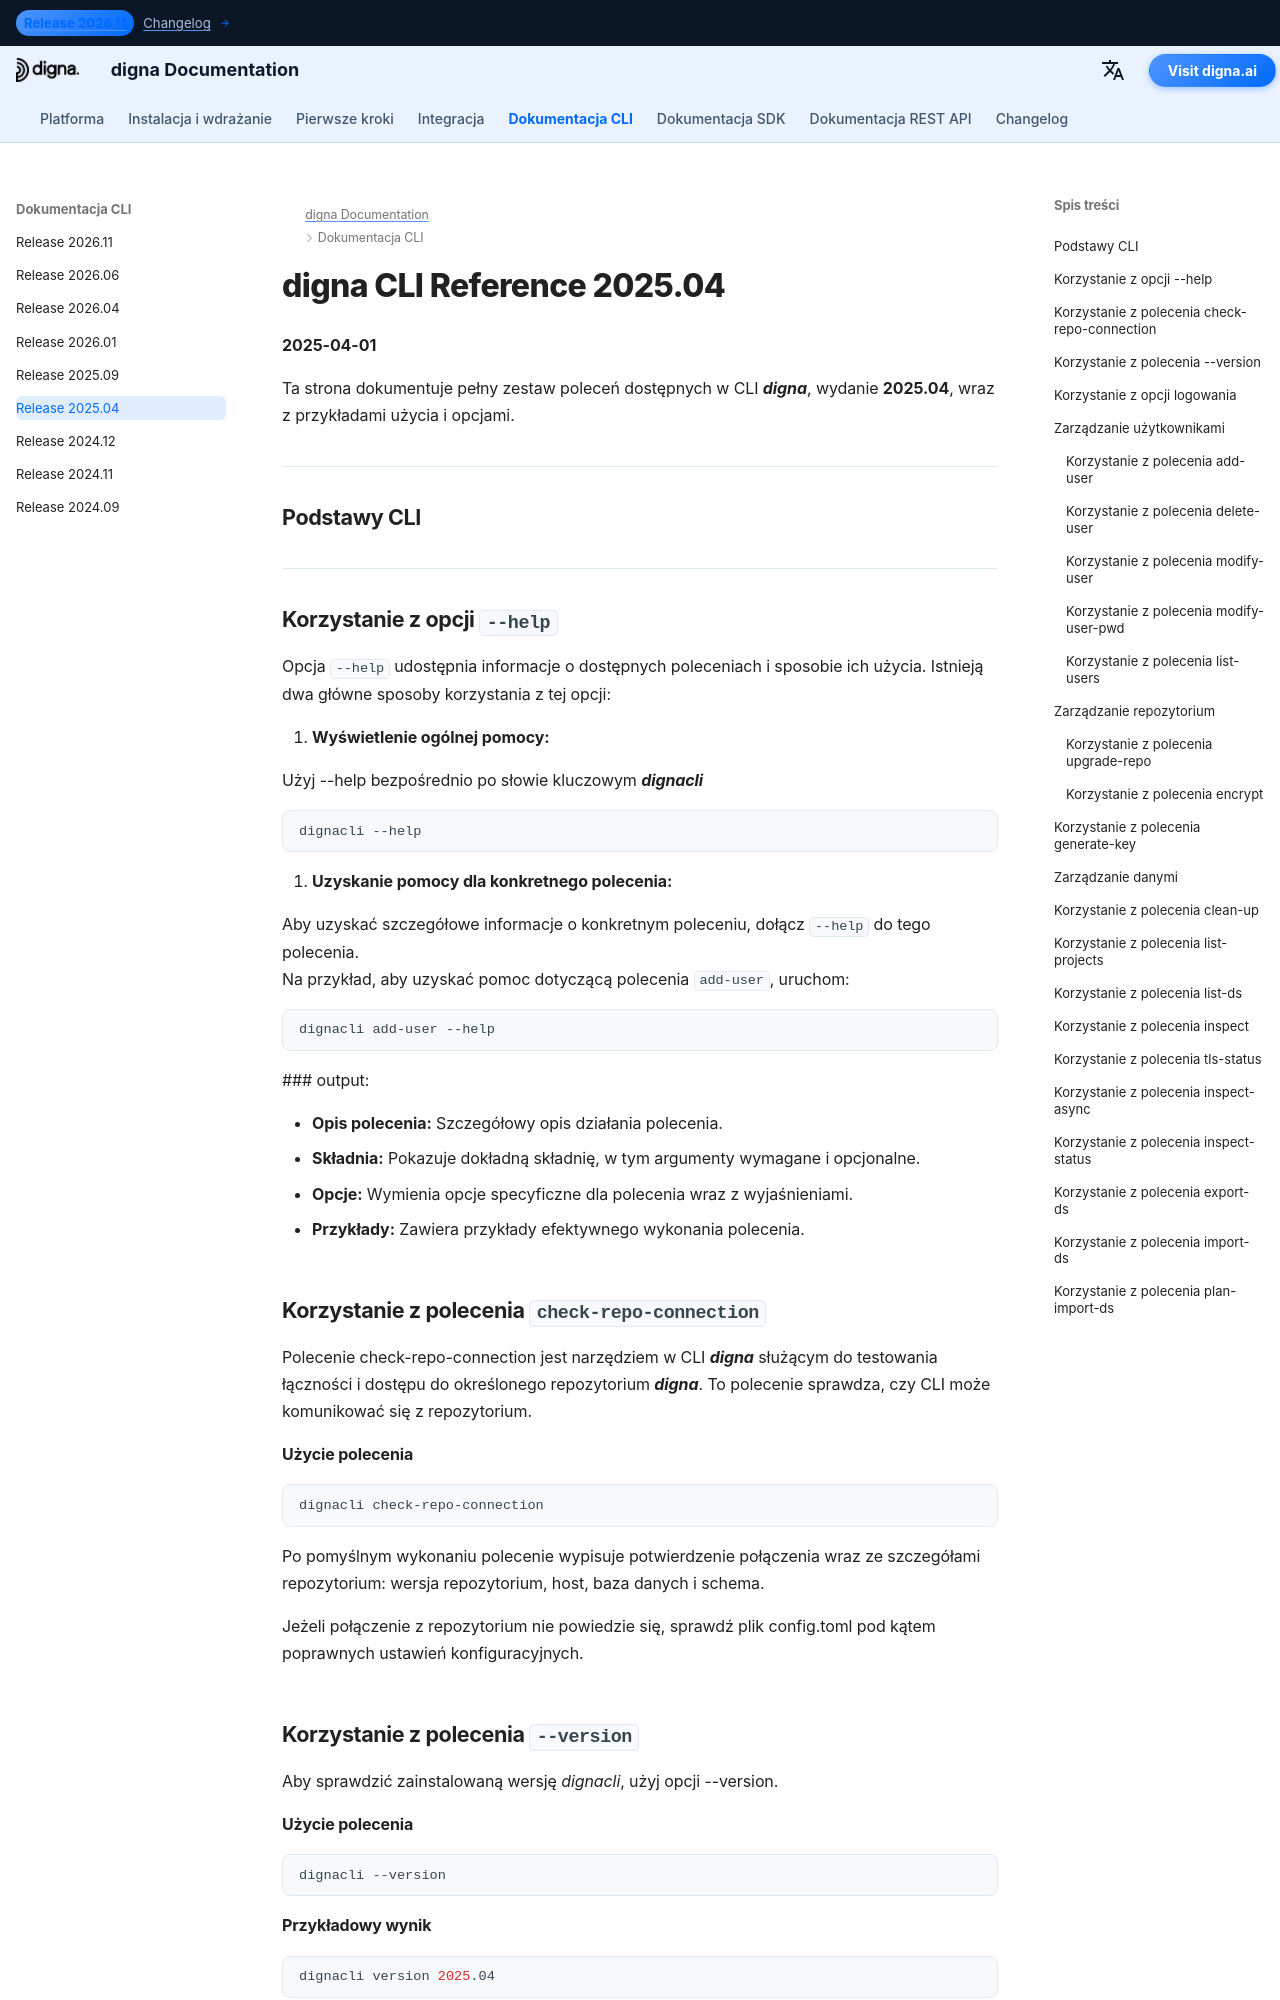

repository: dignaai/digna-docs · page: pl/cli/Command_Line_Interface_202504/index.html · generator: mkdocs

---
title: digna CLI Reference 2025.04 – Polecenia i przykłady | dokumentacja digna
description: Kompletny przewodnik po wydaniu digna CLI 2025.04. Dowiedz się, jak zarządzać użytkownikami, repozytoriami i danymi za pomocą poleceń takich jak add-user, check-repo-connection, upgrade-repo, inspect i innych.
image: /assets/logo_square.png
---

# digna CLI Reference 2025.04
**2025-04-01**

Ta strona dokumentuje pełny zestaw poleceń dostępnych w CLI ***digna***, wydanie **2025.04**, wraz z przykładami użycia i opcjami.

---

## Podstawy CLI

---

## Korzystanie z opcji `--help`

Opcja `--help` udostępnia informacje o dostępnych poleceniach i sposobie ich użycia. Istnieją dwa główne sposoby korzystania z tej opcji:

1. **Wyświetlenie ogólnej pomocy:**
   
   Użyj --help bezpośrednio po słowie kluczowym ***dignacli***
   ```bash
   dignacli --help
   ```

2. **Uzyskanie pomocy dla konkretnego polecenia:**  
  
   Aby uzyskać szczegółowe informacje o konkretnym poleceniu, dołącz `--help` do tego polecenia.  
   Na przykład, aby uzyskać pomoc dotyczącą polecenia `add-user`, uruchom:
   ```bash
   dignacli add-user --help
   ```

   ### output:
      
   - **Opis polecenia:** Szczegółowy opis działania polecenia.  
   - **Składnia:** Pokazuje dokładną składnię, w tym argumenty wymagane i opcjonalne.  
   - **Opcje:** Wymienia opcje specyficzne dla polecenia wraz z wyjaśnieniami.  
   - **Przykłady:** Zawiera przykłady efektywnego wykonania polecenia.

  
## Korzystanie z polecenia `check-repo-connection`

Polecenie check-repo-connection jest narzędziem w CLI ***digna*** służącym do testowania łączności i dostępu do określonego repozytorium ***digna***. To polecenie sprawdza, czy CLI może komunikować się z repozytorium.
      
#### Użycie polecenia
```bash
dignacli check-repo-connection
```

Po pomyślnym wykonaniu polecenie wypisuje potwierdzenie połączenia wraz ze szczegółami repozytorium: wersja repozytorium, host, baza danych i schema.  
  
Jeżeli połączenie z repozytorium nie powiedzie się, sprawdź plik config.toml pod kątem poprawnych ustawień konfiguracyjnych.

## Korzystanie z polecenia `--version`

Aby sprawdzić zainstalowaną wersję *dignacli*, użyj opcji --version.  
  
#### Użycie polecenia
```bash
dignacli --version
```
  
#### Przykładowy wynik
```bash
dignacli version 2025.04
```
